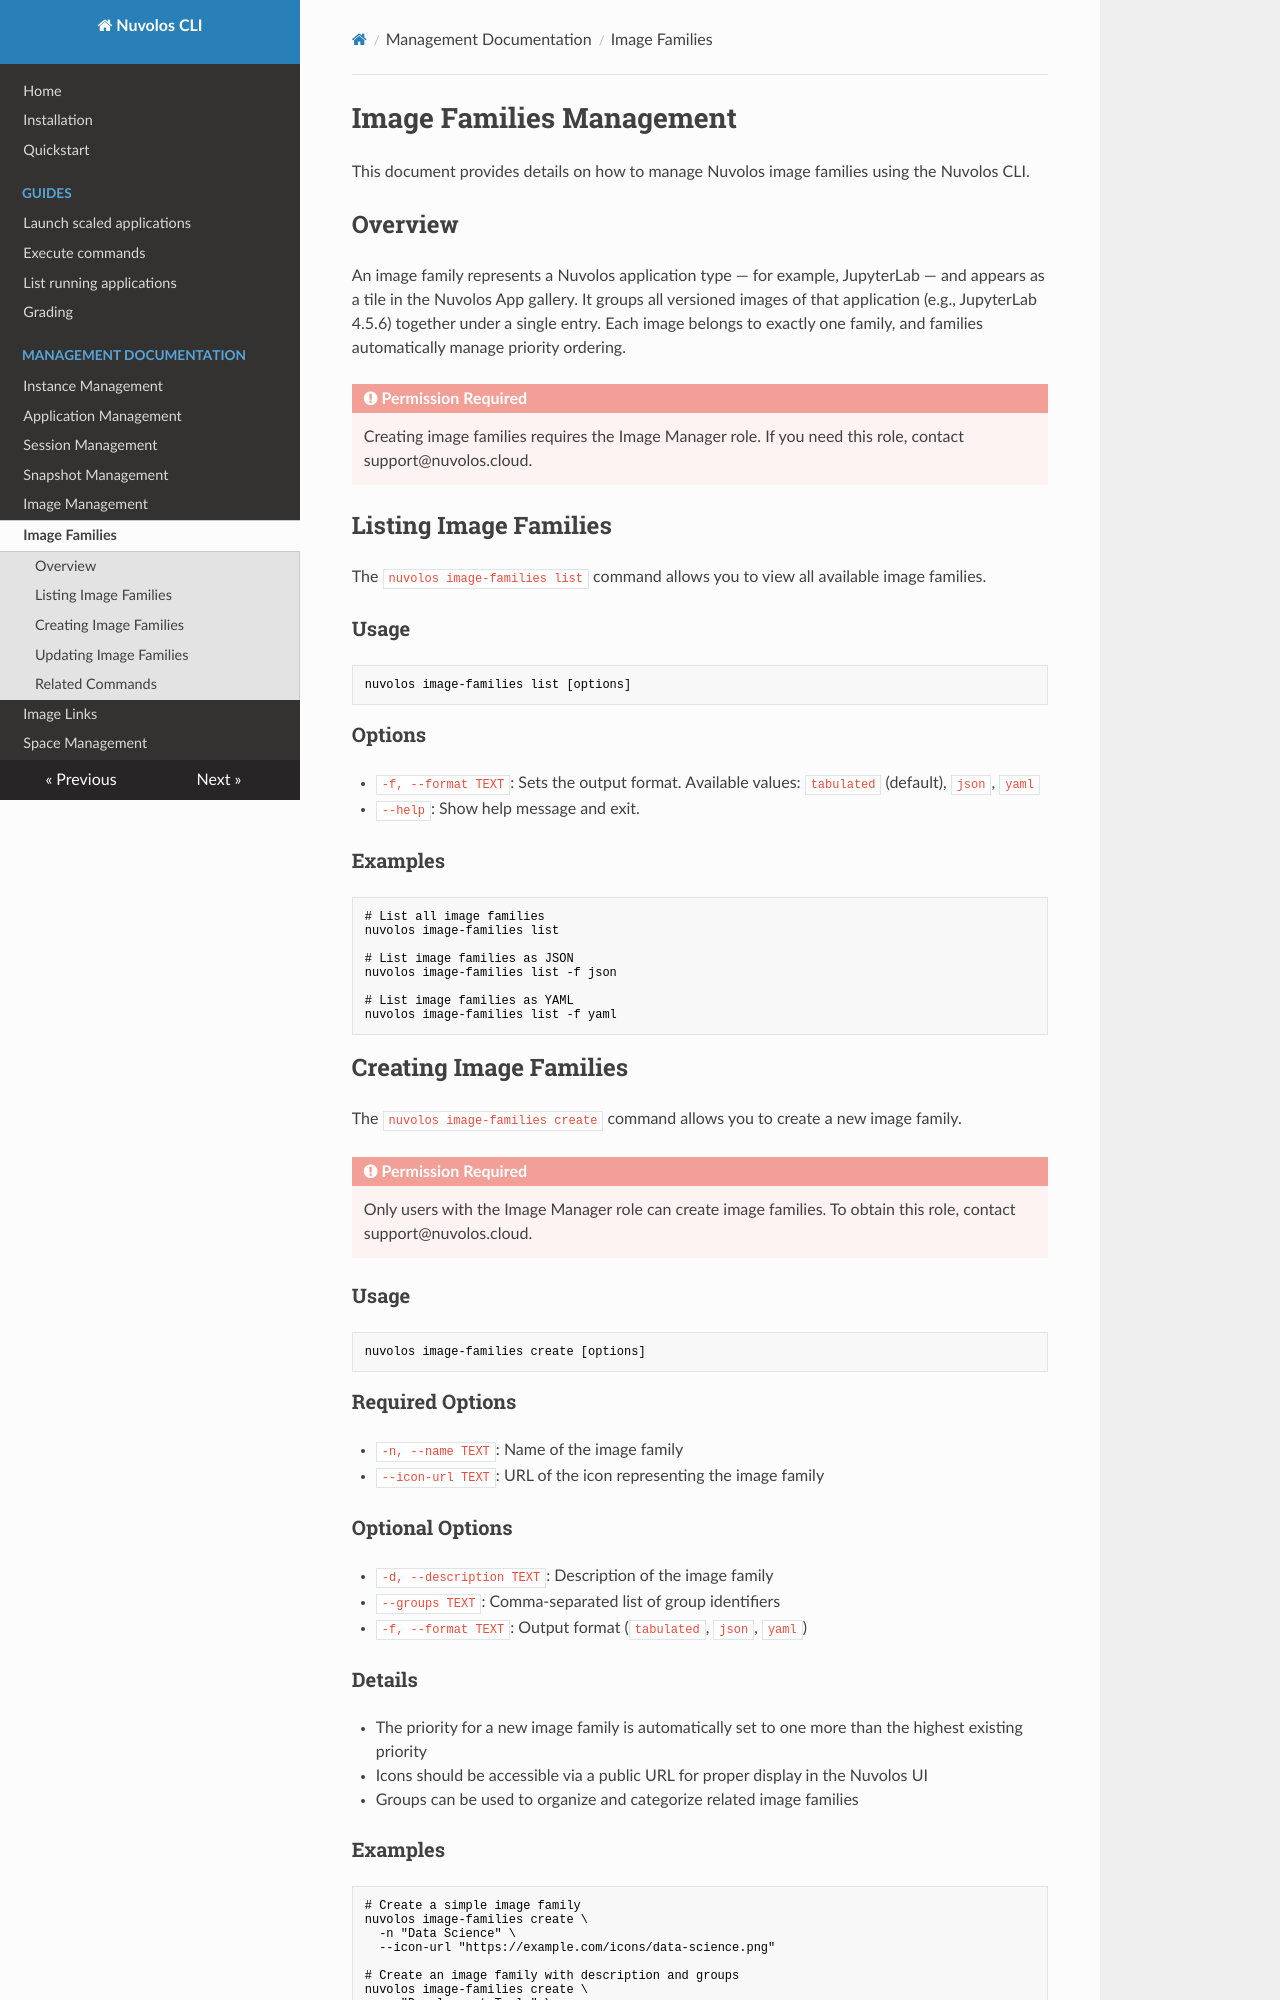

repository: nuvolos-cloud/nuvolos-cli · page: image_families_management/index.html · generator: mkdocs

# Image Families Management

This document provides details on how to manage Nuvolos image families using the Nuvolos CLI.

## Overview

An image family represents a Nuvolos application type — for example, JupyterLab — and appears as a tile in the Nuvolos App gallery. It groups all versioned images of that application (e.g., JupyterLab 4.5.6) together under a single entry. Each image belongs to exactly one family, and families automatically manage priority ordering.

!!! danger "Permission Required"
    Creating image families requires the Image Manager role.
    If you need this role, contact support@nuvolos.cloud.

## Listing Image Families

The `nuvolos image-families list` command allows you to view all available image families.

### Usage

```bash
nuvolos image-families list [options]
```

### Options

- `-f, --format TEXT`: Sets the output format. Available values: `tabulated` (default), `json`, `yaml`
- `--help`: Show help message and exit.

### Examples

```bash
# List all image families
nuvolos image-families list

# List image families as JSON
nuvolos image-families list -f json

# List image families as YAML
nuvolos image-families list -f yaml
```

## Creating Image Families

The `nuvolos image-families create` command allows you to create a new image family.

!!! danger "Permission Required"
    Only users with the Image Manager role can create image families.
    To obtain this role, contact support@nuvolos.cloud.

### Usage

```bash
nuvolos image-families create [options]
```

### Required Options

- `-n, --name TEXT`: Name of the image family
- `--icon-url TEXT`: URL of the icon representing the image family

### Optional Options

- `-d, --description TEXT`: Description of the image family
- `--groups TEXT`: Comma-separated list of group identifiers
- `-f, --format TEXT`: Output format (`tabulated`, `json`, `yaml`)

### Details

- The priority for a new image family is automatically set to one more than the highest existing priority
- Icons should be accessible via a public URL for proper display in the Nuvolos UI
- Groups can be used to organize and categorize related image families
